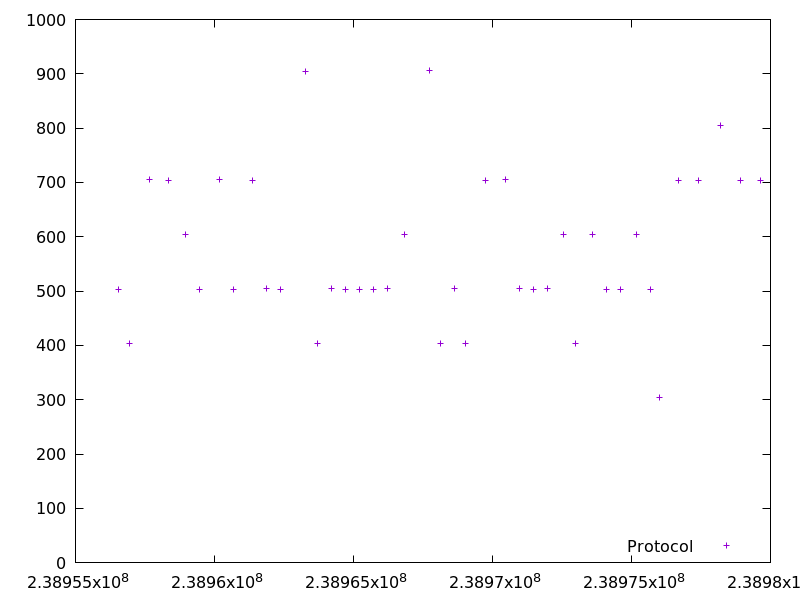

Data behind this chart, as committed beside it:
238956536.736018, 503.62070800000004
238956941, 403.5
238957648, 704.6
238958353, 704.3
238958958, 603.7
238959462, 503.3
238960167, 705
238960671, 503.2
238961376, 704.2
238961881, 503.8
238962384, 503.5
238963290, 905.1
238963695, 403.3
238964199, 503.8
238964703, 503.5
238965208, 503.6
238965713, 503.7
238966218, 504
238966823, 604
238967730, 905.2
238968134, 403.2
238968638, 503.8
238969043, 403.4
238969747, 704.1
238970453, 704.7
238970957, 503.8
238971462, 503.6
238971967, 503.7
238972572, 603.9
238972976, 403.6
238973581, 603.9
238974086, 503.6
238974590, 503.5
238975194, 604.1
238975698, 503.5
238976002, 303.2
238976708, 704.5
238977414, 704.2
238978220, 804.6
238978925, 704.3
238979630, 704.2
